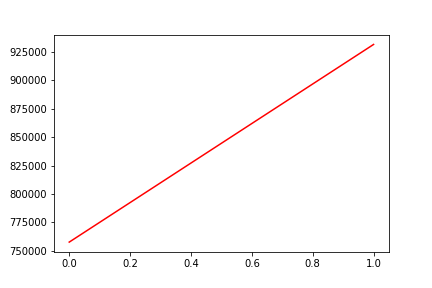

Data behind this chart, as committed beside it:
, date, assets
0, 0, 757775
1, 20170913, 931273
